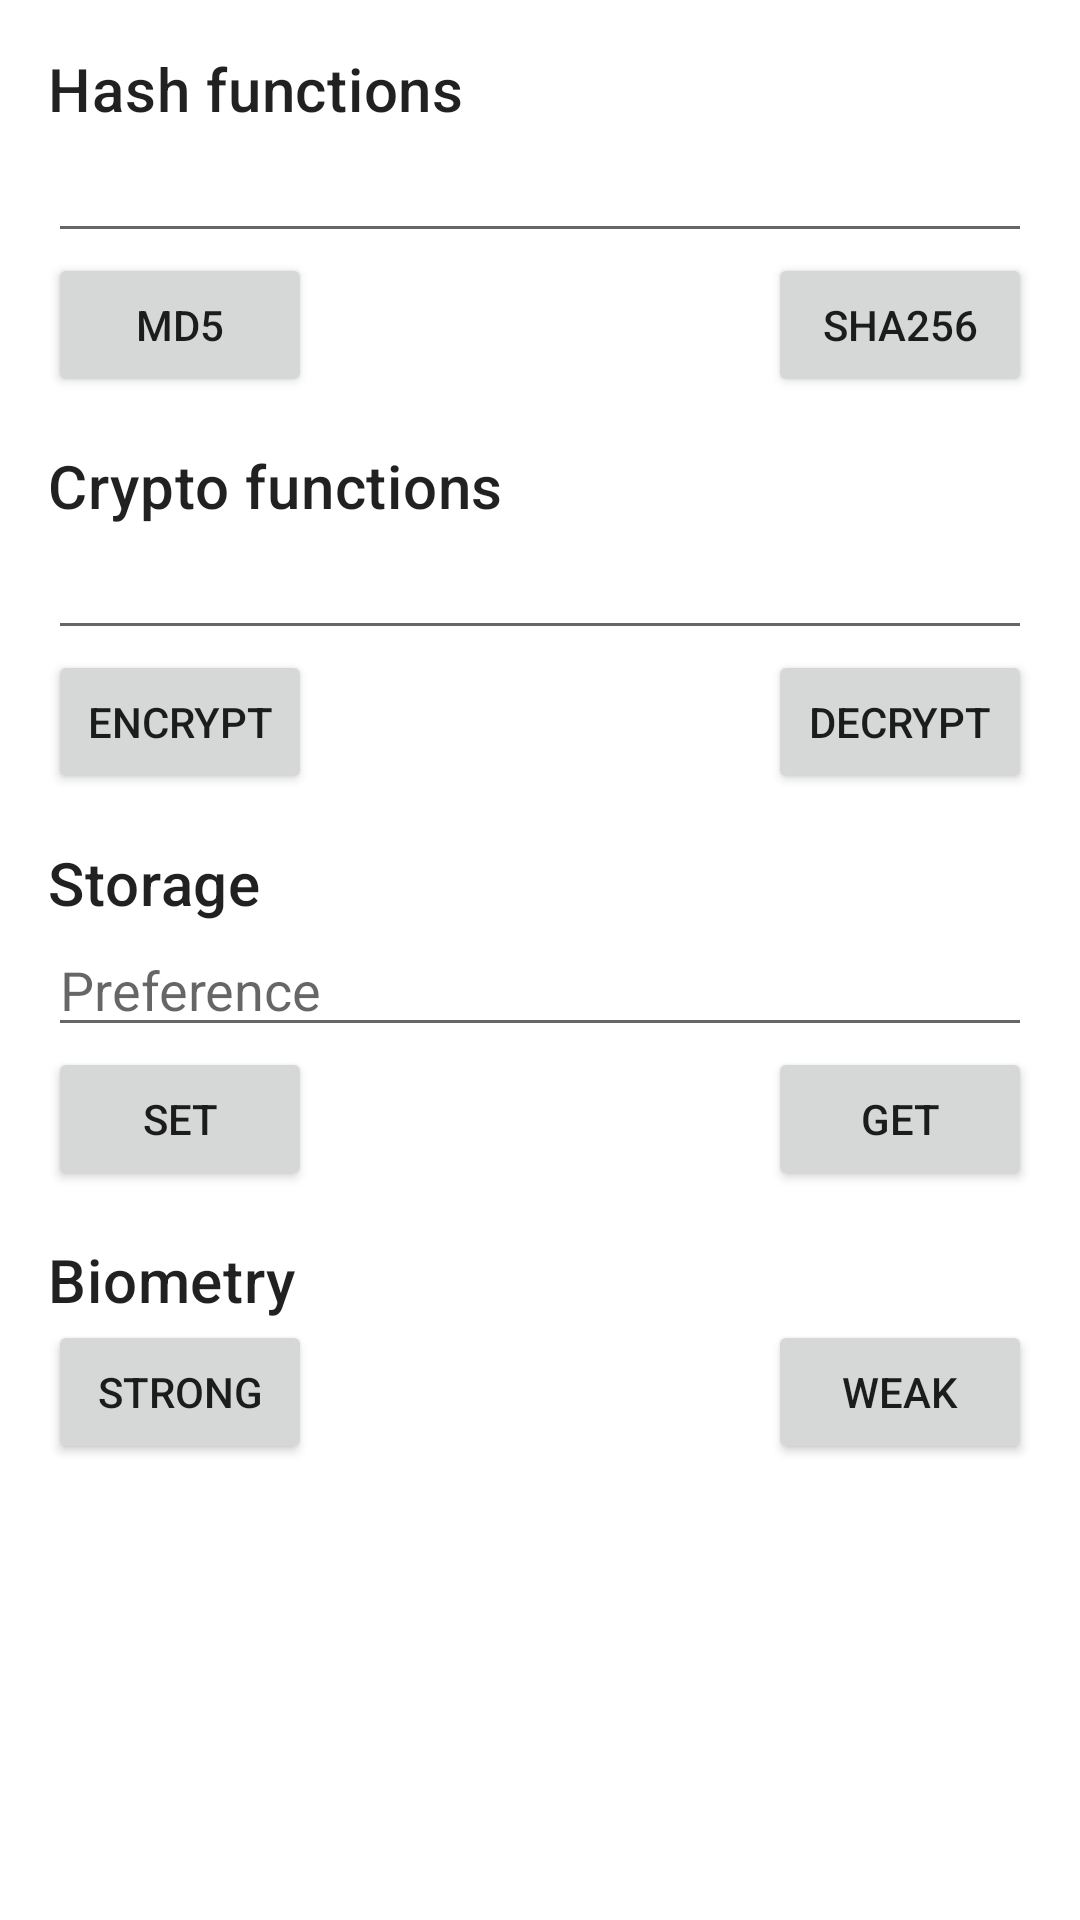

Layout XML and referenced resources for this Android screen:
<!-- AndroidManifest.xml: application theme Theme.SecuringStorage -->
<!-- res/layout/activity_main.xml -->
<?xml version="1.0" encoding="utf-8"?>
<androidx.constraintlayout.widget.ConstraintLayout
    xmlns:android="http://schemas.android.com/apk/res/android"
    xmlns:app="http://schemas.android.com/apk/res-auto"
    xmlns:tools="http://schemas.android.com/tools"
    android:layout_width="match_parent"
    android:layout_height="match_parent"
    android:padding="16dp"
    tools:context=".MainActivity">

    <TextView
        android:id="@+id/hash_section"
        android:layout_width="0dp"
        android:layout_height="wrap_content"
        android:text="@string/hash_section"
        app:layout_constraintEnd_toEndOf="parent"
        app:layout_constraintStart_toStartOf="parent"
        app:layout_constraintTop_toTopOf="parent"
        style="@style/TextAppearance.MaterialComponents.Headline6" />

    <EditText
        android:id="@+id/hash_text"
        android:layout_width="0dp"
        android:layout_height="wrap_content"
        app:layout_constraintEnd_toEndOf="parent"
        app:layout_constraintStart_toStartOf="parent"
        app:layout_constraintTop_toBottomOf="@+id/hash_section" />

    <Button
        android:id="@+id/hash_md5_button"
        android:layout_width="wrap_content"
        android:layout_height="wrap_content"
        android:text="@string/md5_label"
        app:layout_constraintStart_toStartOf="parent"
        app:layout_constraintTop_toBottomOf="@+id/hash_text" />

    <Button
        android:id="@+id/hash_sha256_button"
        android:layout_width="wrap_content"
        android:layout_height="wrap_content"
        android:text="@string/sha256_label"
        app:layout_constraintEnd_toEndOf="parent"
        app:layout_constraintTop_toBottomOf="@+id/hash_text" />

    <androidx.constraintlayout.widget.Barrier
        android:id="@+id/hash"
        android:layout_width="wrap_content"
        android:layout_height="wrap_content"
        app:barrierDirection="bottom"
        app:constraint_referenced_ids="hash_section,hash_text,hash_md5_button,hash_sha256_button" />

    <TextView
        android:id="@+id/crypto_section"
        android:layout_width="0dp"
        android:layout_height="wrap_content"
        android:layout_marginTop="16dp"
        android:text="@string/crypto_section"
        app:layout_constraintEnd_toEndOf="parent"
        app:layout_constraintStart_toStartOf="parent"
        app:layout_constraintTop_toBottomOf="@+id/hash"
        style="@style/TextAppearance.MaterialComponents.Headline6" />

    <EditText
        android:id="@+id/crypto_text"
        android:layout_width="0dp"
        android:layout_height="wrap_content"
        app:layout_constraintEnd_toEndOf="parent"
        app:layout_constraintStart_toStartOf="parent"
        app:layout_constraintTop_toBottomOf="@+id/crypto_section" />

    <Button
        android:id="@+id/crypto_encrypt_button"
        android:layout_width="wrap_content"
        android:layout_height="wrap_content"
        android:text="@string/encrypt_label"
        app:layout_constraintStart_toStartOf="parent"
        app:layout_constraintTop_toBottomOf="@+id/crypto_text" />

    <Button
        android:id="@+id/crypto_decrypt_button"
        android:layout_width="wrap_content"
        android:layout_height="wrap_content"
        android:text="@string/decrypt_label"
        app:layout_constraintEnd_toEndOf="parent"
        app:layout_constraintTop_toBottomOf="@+id/crypto_text" />

    <androidx.constraintlayout.widget.Barrier
        android:id="@+id/crypto"
        android:layout_width="wrap_content"
        android:layout_height="wrap_content"
        app:barrierDirection="bottom"
        app:constraint_referenced_ids="crypto_section,crypto_text,crypto_encrypt_button,crypto_decrypt_button" />

    <TextView
        android:id="@+id/storage_section"
        android:layout_width="0dp"
        android:layout_height="wrap_content"
        android:layout_marginTop="16dp"
        android:text="@string/storage_section"
        app:layout_constraintEnd_toEndOf="parent"
        app:layout_constraintStart_toStartOf="parent"
        app:layout_constraintTop_toBottomOf="@+id/crypto"
        style="@style/TextAppearance.MaterialComponents.Headline6" />

    <EditText
        android:id="@+id/storage_text"
        android:layout_width="0dp"
        android:layout_height="wrap_content"
        android:hint="@string/preference_label"
        app:layout_constraintEnd_toEndOf="parent"
        app:layout_constraintStart_toStartOf="parent"
        app:layout_constraintTop_toBottomOf="@+id/storage_section" />

    <Button
        android:id="@+id/set_preference_button"
        android:layout_width="wrap_content"
        android:layout_height="wrap_content"
        android:text="@string/set_preference_label"
        app:layout_constraintStart_toStartOf="parent"
        app:layout_constraintTop_toBottomOf="@+id/storage_text" />

    <Button
        android:id="@+id/get_preference_button"
        android:layout_width="wrap_content"
        android:layout_height="wrap_content"
        android:text="@string/get_preference_label"
        app:layout_constraintEnd_toEndOf="parent"
        app:layout_constraintTop_toBottomOf="@+id/storage_text" />

    <androidx.constraintlayout.widget.Barrier
        android:id="@+id/storage"
        android:layout_width="wrap_content"
        android:layout_height="wrap_content"
        app:barrierDirection="bottom"
        app:constraint_referenced_ids="storage_section,storage_text,set_preference_button,get_preference_button" />

    <TextView
        android:id="@+id/biometry_section"
        android:layout_width="0dp"
        android:layout_height="wrap_content"
        android:layout_marginTop="16dp"
        android:text="@string/biometry_section"
        app:layout_constraintEnd_toEndOf="parent"
        app:layout_constraintStart_toStartOf="parent"
        app:layout_constraintTop_toBottomOf="@+id/storage"
        style="@style/TextAppearance.MaterialComponents.Headline6" />

    <Button
        android:id="@+id/strong_biometry_button"
        android:layout_width="wrap_content"
        android:layout_height="wrap_content"
        android:text="@string/strong_label"
        app:layout_constraintStart_toStartOf="parent"
        app:layout_constraintTop_toBottomOf="@+id/biometry_section" />

    <Button
        android:id="@+id/weak_biometry_button"
        android:layout_width="wrap_content"
        android:layout_height="wrap_content"
        android:text="@string/weak_label"
        app:layout_constraintEnd_toEndOf="parent"
        app:layout_constraintTop_toBottomOf="@+id/biometry_section" />

    <androidx.constraintlayout.widget.Barrier
        android:id="@+id/biometry"
        android:layout_width="wrap_content"
        android:layout_height="wrap_content"
        app:barrierDirection="bottom"
        app:constraint_referenced_ids="biometry_section,strong_biometry_button,weak_biometry_button" />

</androidx.constraintlayout.widget.ConstraintLayout>
<!-- resources referenced by this layout -->
<resources>
  <string name="biometry_section">Biometry</string>
  <string name="crypto_section">Crypto functions</string>
  <string name="decrypt_label">Decrypt</string>
  <string name="encrypt_label">Encrypt</string>
  <string name="get_preference_label">Get</string>
  <string name="hash_section">Hash functions</string>
  <string name="md5_label">MD5</string>
  <string name="preference_label">Preference</string>
  <string name="set_preference_label">Set</string>
  <string name="sha256_label">SHA256</string>
  <string name="storage_section">Storage</string>
  <string name="strong_label">Strong</string>
  <string name="weak_label">Weak</string>
  <style name="Theme.SecuringStorage" parent="Theme.MaterialComponents.DayNight.DarkActionBar">
          
          <item name="colorPrimary">@color/purple_500</item>
          <item name="colorPrimaryVariant">@color/purple_700</item>
          <item name="colorOnPrimary">@color/white</item>
          
          <item name="colorSecondary">@color/teal_200</item>
          <item name="colorSecondaryVariant">@color/teal_700</item>
          <item name="colorOnSecondary">@color/black</item>
          
          <item tools:targetApi="l" name="android:statusBarColor">?attr/colorPrimaryVariant</item>
          
      </style>
  <!-- not gathered from this repository: default colours our renderer supplied (Android Studio template values) -->
  <color name="purple_500">#FF6200EE</color>
  <color name="purple_700">#FF3700B3</color>
  <color name="teal_200">#FF03DAC5</color>
  <color name="teal_700">#FF018786</color>
  <color name="black">#FF000000</color>
  <color name="white">#FFFFFFFF</color>
</resources>
